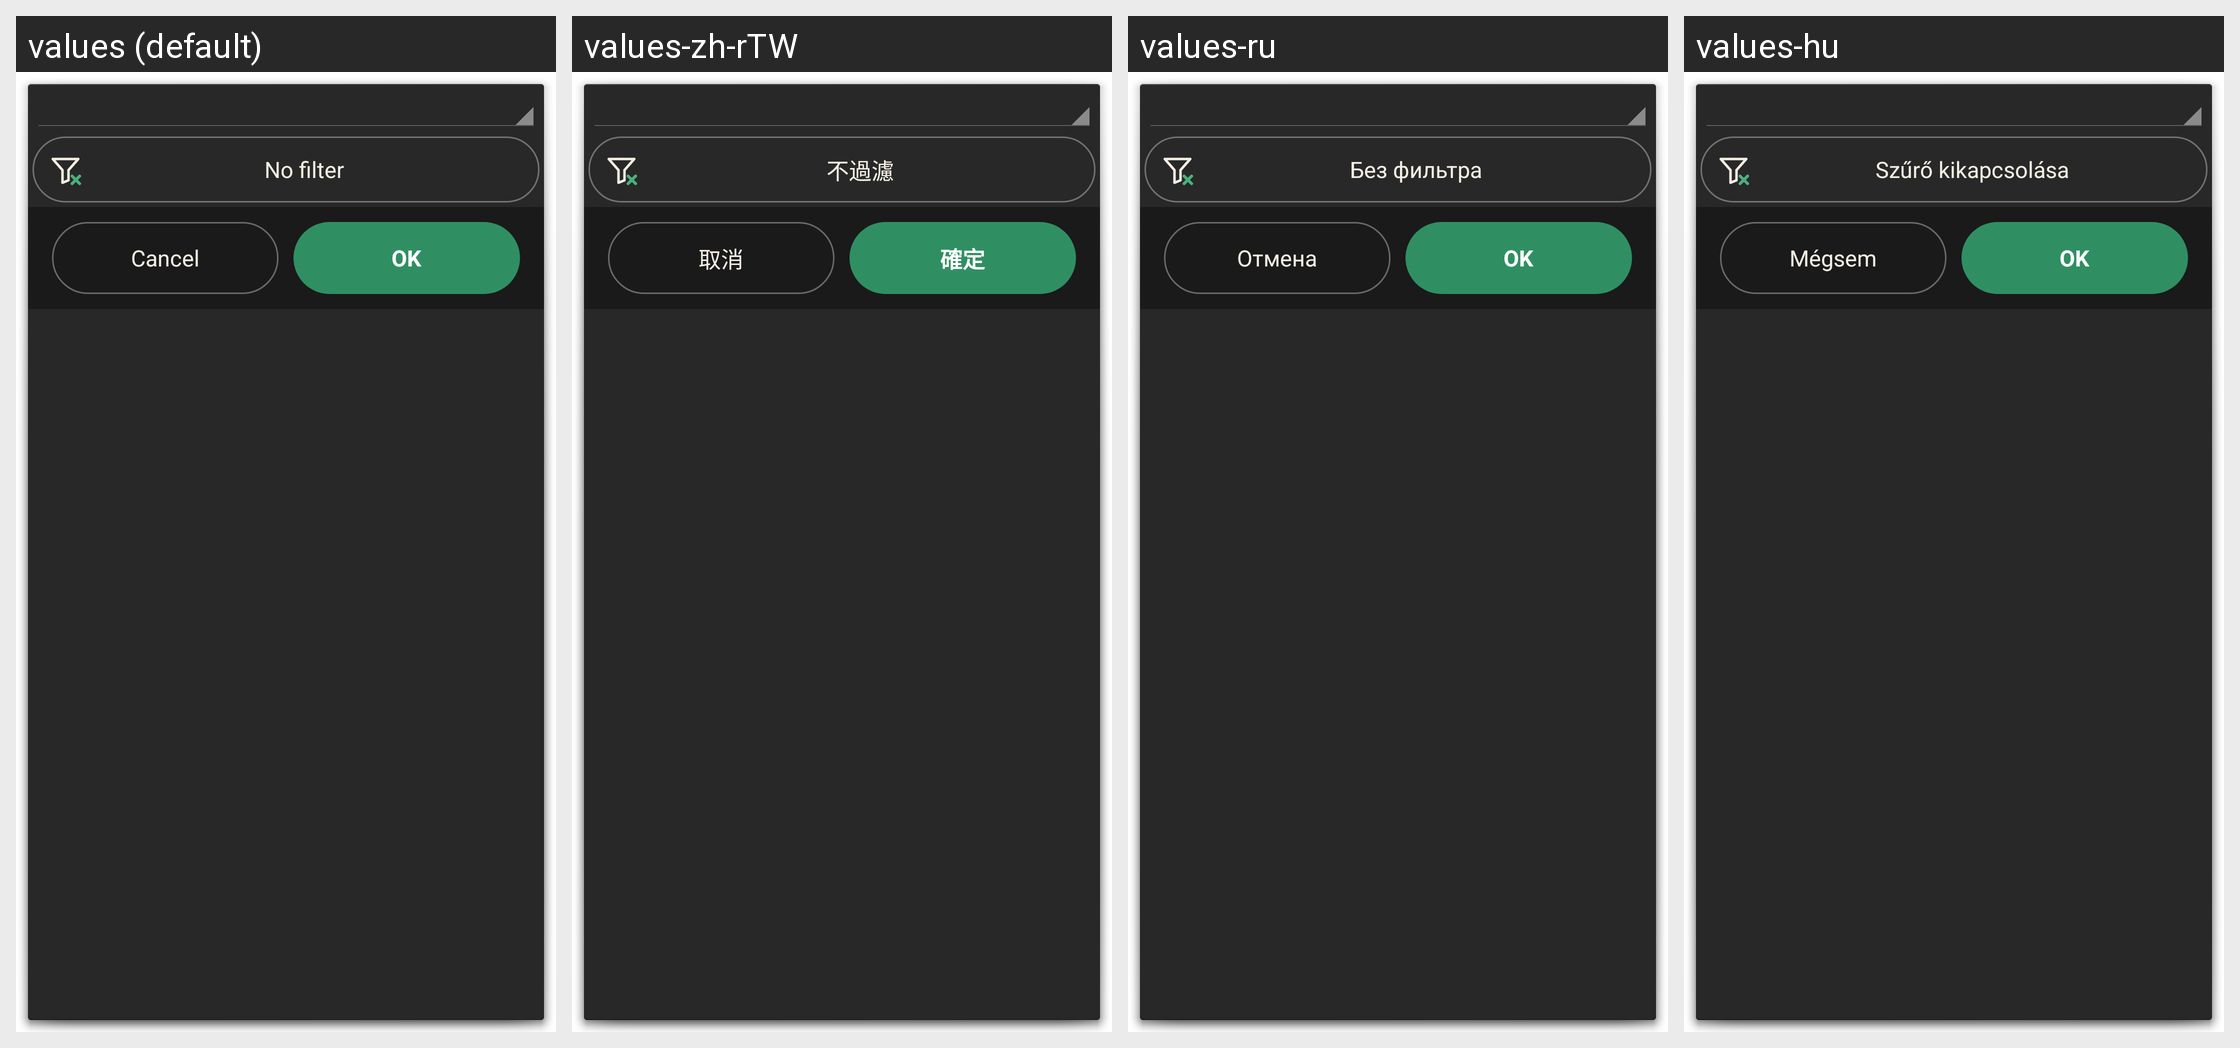

This grid shows one Android layout under several languages. Give, for every string resource on the screen, its name, the default text and each shown locale's text.
Android screen res/layout/date_filter.xml rendered under 4 locales, left to right: values (default), values-zh-rTW, values-ru, values-hu. Device: Nexus 5 (rendered at 1080×1920; each locale shown at half size, 540×960, under a caption strip naming it); theme AppDialog.
Other locales in the repository, not shown: values-ca, values-cs-rCZ, values-da, values-de, values-es, values-fr, values-it, values-ko, values-no-rNB, values-pl, values-pt-rBR, values-pt-rPT, values-ro, values-sk, values-uk-rUA, values-zh-rCN.
Strings drawn on this screen, with the default value and each locale's value (text and hints the layout hard-codes, and strings that could not be matched under every locale, appear in the picture but are not listed):

no_filter
  values: No filter
  values-zh-rTW: 不過濾
  values-ru: Без фильтра
  values-hu: Szűrő kikapcsolása

cancel
  values: Cancel
  values-zh-rTW: 取消
  values-ru: Отмена
  values-hu: Mégsem

ok
  values: OK
  values-zh-rTW: 確定
  values-ru: OK
  values-hu: OK
